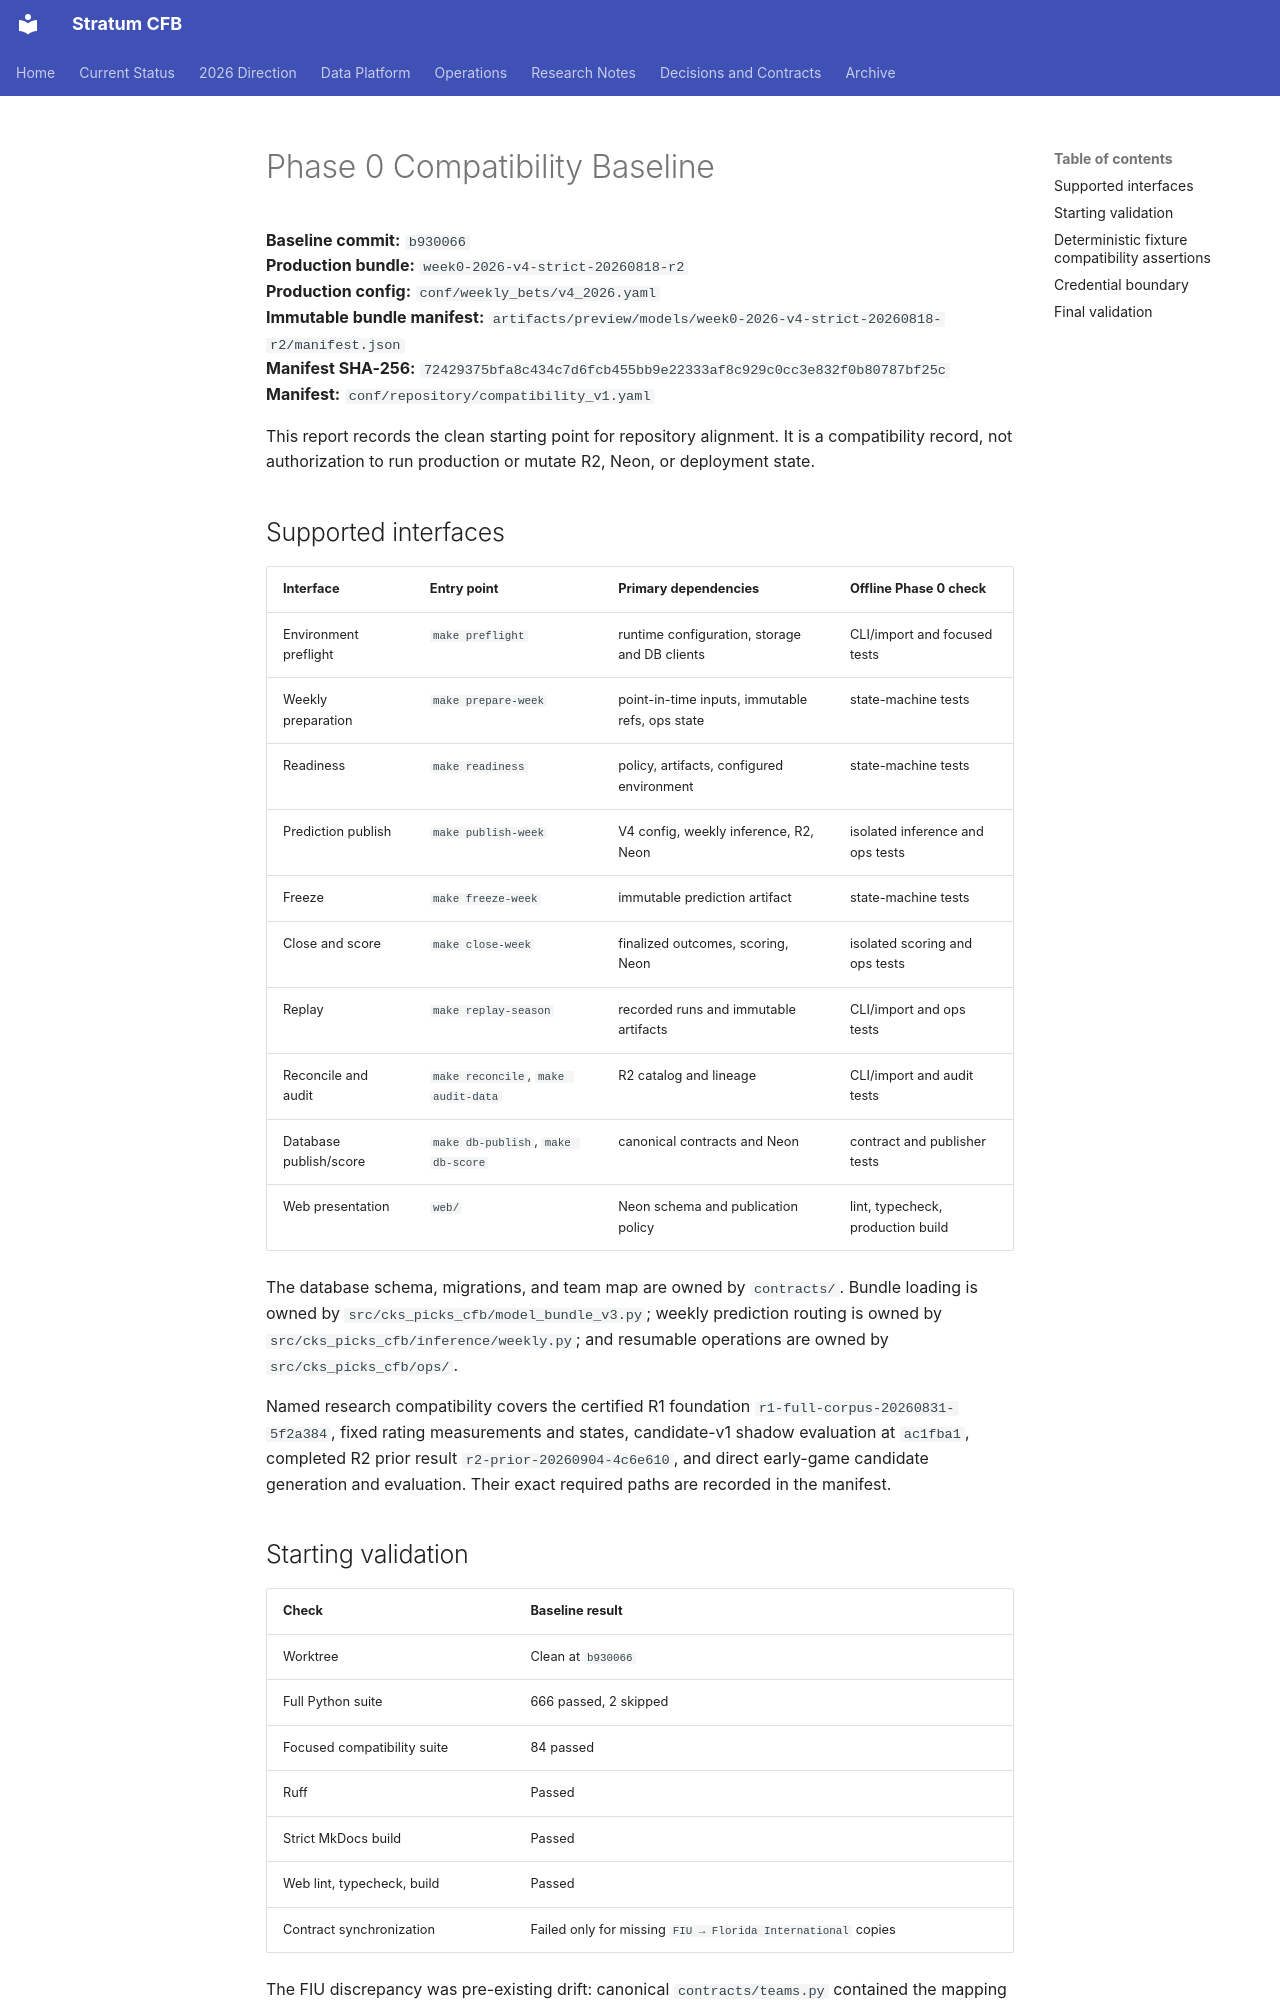

repository: connorkitchings/CKsPicks-CFB · page: archive/reports/2026-09-05-phase0-compatibility-baseline/index.html · generator: mkdocs

# Phase 0 Compatibility Baseline

**Baseline commit:** `b930066`  
**Production bundle:** `week0-2026-v4-strict-20260818-r2`  
**Production config:** `conf/weekly_bets/v4_2026.yaml`  
**Immutable bundle manifest:** `artifacts/preview/models/week0-2026-v4-strict-20260818-r2/manifest.json`  
**Manifest SHA-256:** `72429375bfa8c434c7d6fcb455bb9e22333af8c929c0cc3e832f0b80787bf25c`  
**Manifest:** `conf/repository/compatibility_v1.yaml`

This report records the clean starting point for repository alignment. It is a
compatibility record, not authorization to run production or mutate R2, Neon,
or deployment state.

## Supported interfaces

| Interface | Entry point | Primary dependencies | Offline Phase 0 check |
|---|---|---|---|
| Environment preflight | `make preflight` | runtime configuration, storage and DB clients | CLI/import and focused tests |
| Weekly preparation | `make prepare-week` | point-in-time inputs, immutable refs, ops state | state-machine tests |
| Readiness | `make readiness` | policy, artifacts, configured environment | state-machine tests |
| Prediction publish | `make publish-week` | V4 config, weekly inference, R2, Neon | isolated inference and ops tests |
| Freeze | `make freeze-week` | immutable prediction artifact | state-machine tests |
| Close and score | `make close-week` | finalized outcomes, scoring, Neon | isolated scoring and ops tests |
| Replay | `make replay-season` | recorded runs and immutable artifacts | CLI/import and ops tests |
| Reconcile and audit | `make reconcile`, `make audit-data` | R2 catalog and lineage | CLI/import and audit tests |
| Database publish/score | `make db-publish`, `make db-score` | canonical contracts and Neon | contract and publisher tests |
| Web presentation | `web/` | Neon schema and publication policy | lint, typecheck, production build |

The database schema, migrations, and team map are owned by `contracts/`.
Bundle loading is owned by `src/cks_picks_cfb/model_bundle_v3.py`; weekly
prediction routing is owned by `src/cks_picks_cfb/inference/weekly.py`; and
resumable operations are owned by `src/cks_picks_cfb/ops/`.

Named research compatibility covers the certified R1 foundation
`r1-full-corpus-20260831-5f2a384`, fixed rating measurements and states,
candidate-v1 shadow evaluation at `ac1fba1`, completed R2 prior result
`r2-prior-20260904-4c6e610`, and direct early-game candidate generation and
evaluation. Their exact required paths are recorded in the manifest.
